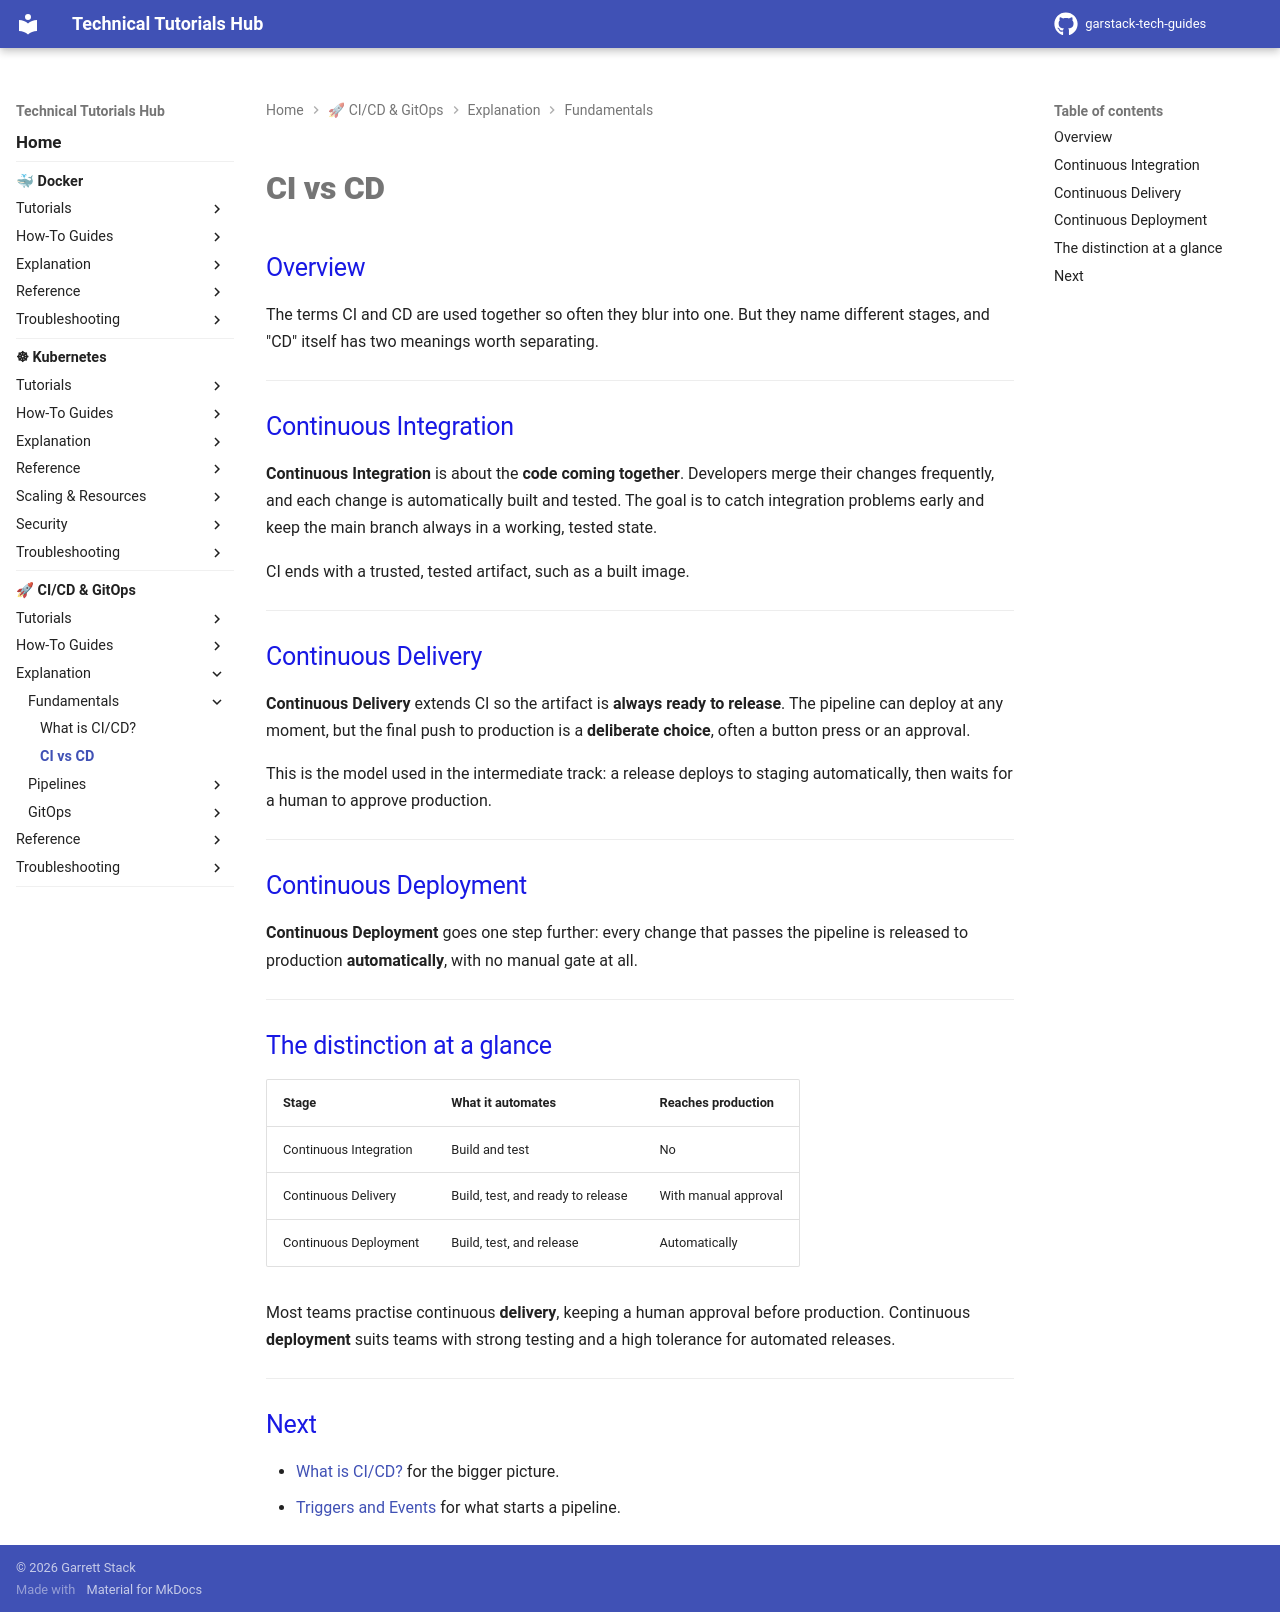

repository: garstack1/gstack-tech-guides · page: cicd/explanation/fundamentals/ci-vs-cd/index.html · generator: mkdocs

# CI vs CD

## Overview

The terms CI and CD are used together so often they blur into one. But they name different stages, and "CD" itself has two meanings worth separating.

---

## Continuous Integration

**Continuous Integration** is about the **code coming together**. Developers merge their changes frequently, and each change is automatically built and tested. The goal is to catch integration problems early and keep the main branch always in a working, tested state.

CI ends with a trusted, tested artifact, such as a built image.

---

## Continuous Delivery

**Continuous Delivery** extends CI so the artifact is **always ready to release**. The pipeline can deploy at any moment, but the final push to production is a **deliberate choice**, often a button press or an approval.

This is the model used in the intermediate track: a release deploys to staging automatically, then waits for a human to approve production.

---

## Continuous Deployment

**Continuous Deployment** goes one step further: every change that passes the pipeline is released to production **automatically**, with no manual gate at all.

---

## The distinction at a glance

| Stage | What it automates | Reaches production |
|---|---|---|
| Continuous Integration | Build and test | No |
| Continuous Delivery | Build, test, and ready to release | With manual approval |
| Continuous Deployment | Build, test, and release | Automatically |

Most teams practise continuous **delivery**, keeping a human approval before production. Continuous **deployment** suits teams with strong testing and a high tolerance for automated releases.

---

## Next

- [What is CI/CD?](what-is-cicd.md) for the bigger picture.
- [Triggers and Events](../pipelines/triggers-and-events.md) for what starts a pipeline.
